Photos from the image-classification dataset "dataset" in the GitHub repository FezzMad/Computer-vision-project. Its 5 classes are: Gala apple, Golden apple, Granny Smith apple, honey crisp, Red Chief apple.

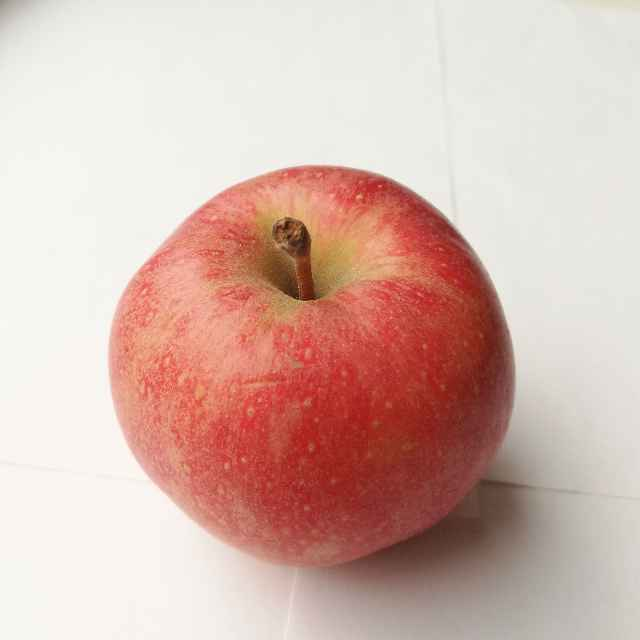
Label: Gala apple

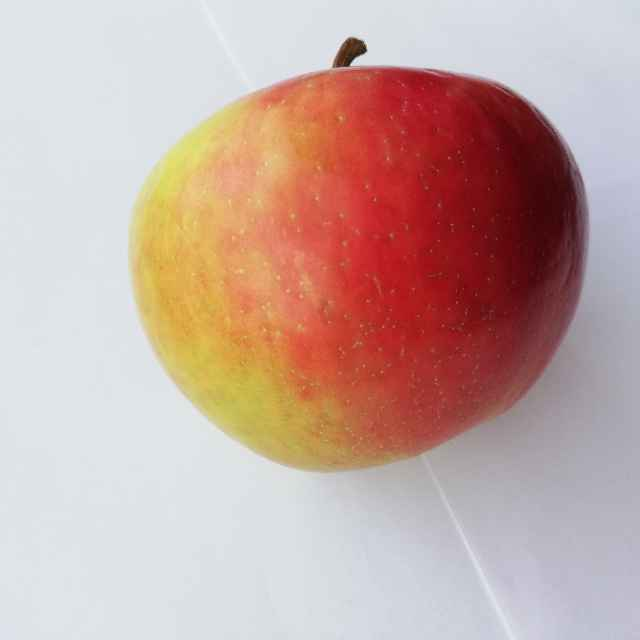
Label: honey crisp

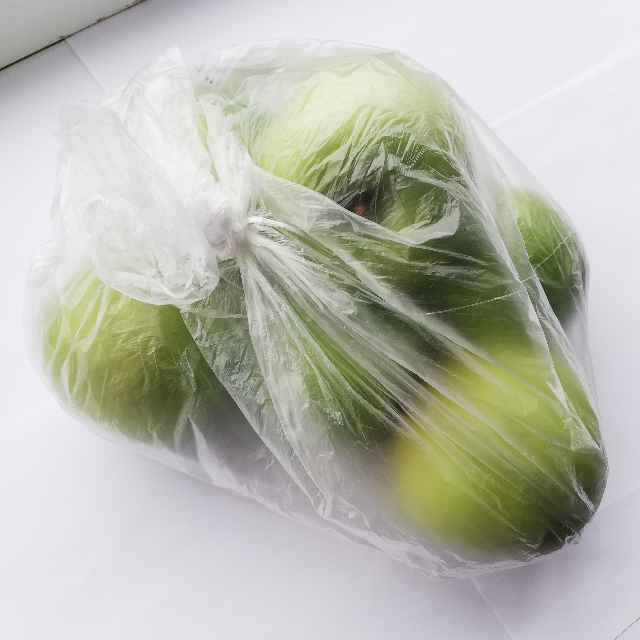
Label: Granny Smith apple

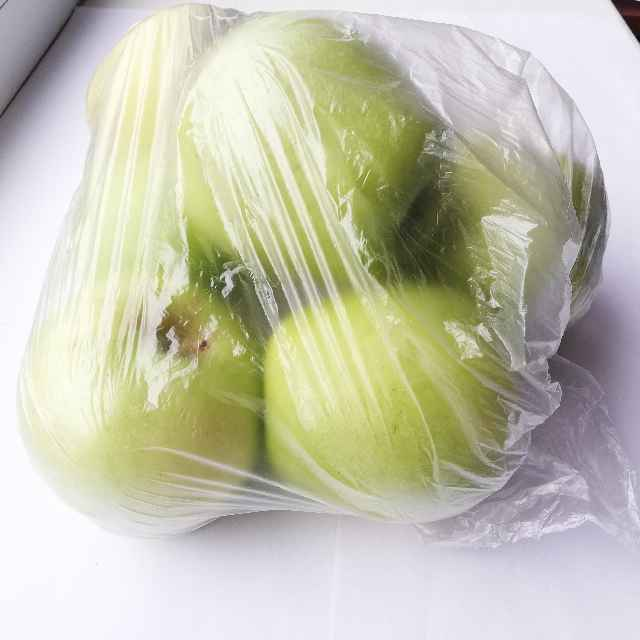
Label: Golden apple

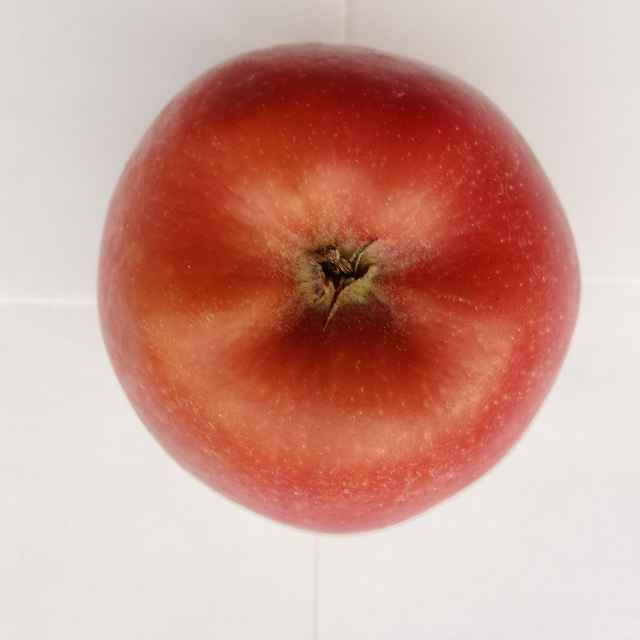
Label: Red Chief apple

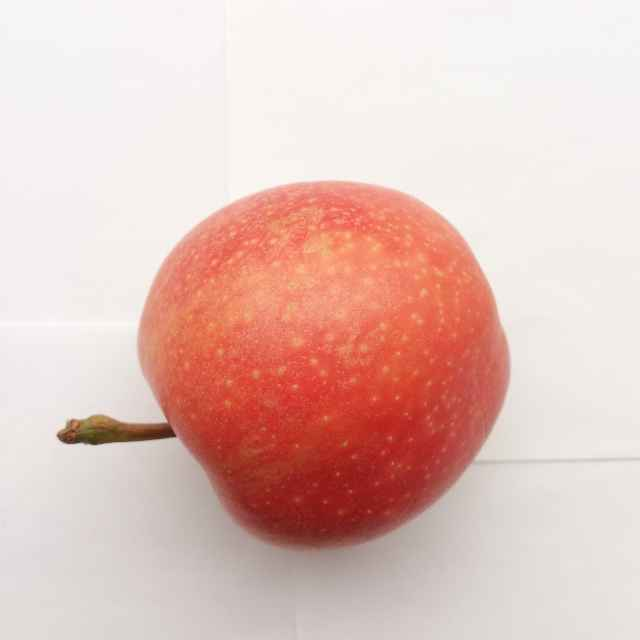
Label: Gala apple
